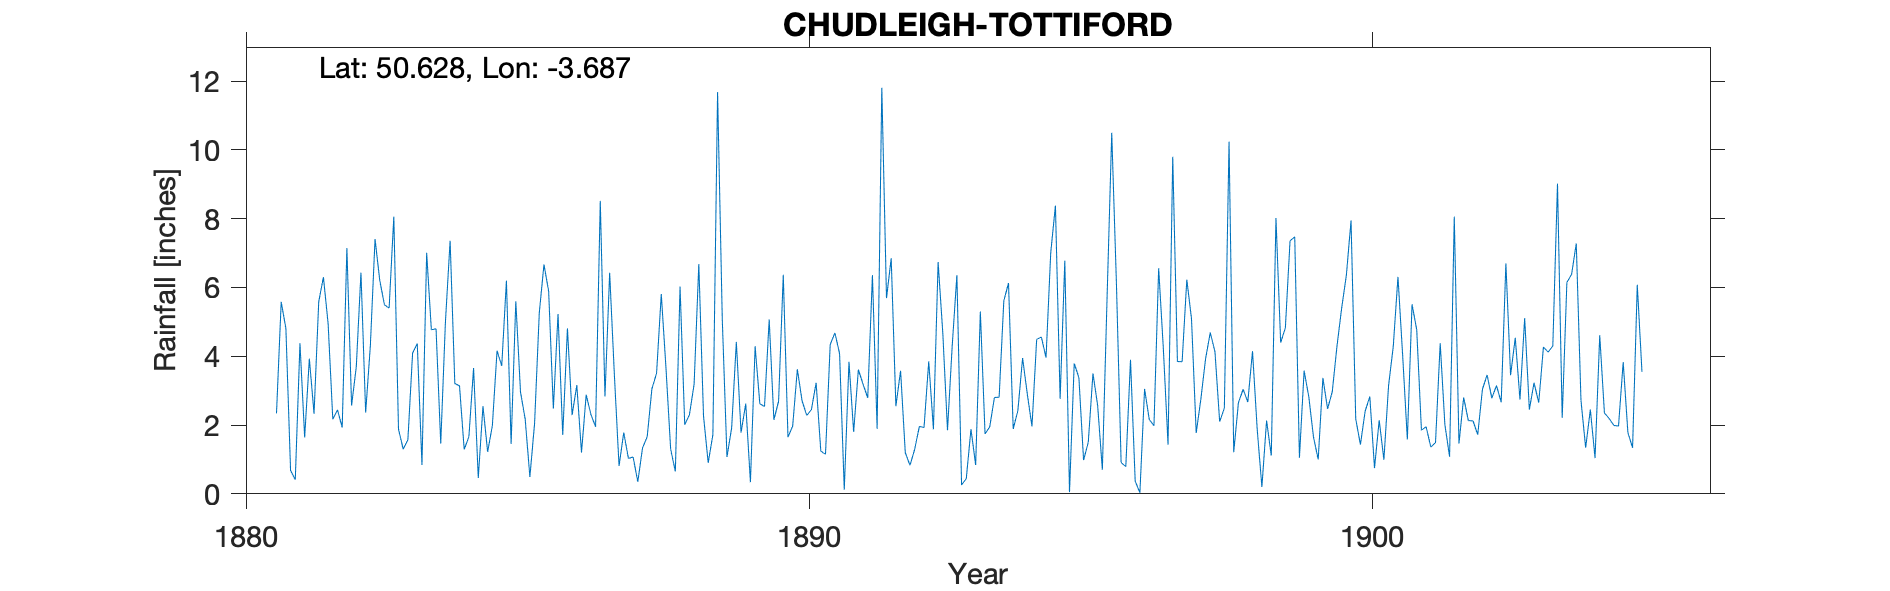

The data file committed next to this chart (first rows):
CHUDLEIGH-TOTTIFORD, , , , , , , , , , , , , , , , , , , , , , , 
Grid ref, SX808823, Long, -3.687, Lat, 50.63, Elevation, 718, ft, , , , , , , , , , , , , , , 
Station no, RR2660, , , , , , , , , , , , , , , , , , , , , , 
, 1880, 1881, 1882, 1883, 1884, 1885, 1886, 1887, 1888, 1889, 1890, 1891, 1892, 1893, 1894, 1895, 1896, 1897, 1898, 1899, 1900, 1901, 1902
January, , 2.34, 2.17, 5.4, 5, 3.72, 5.23, 3.48, 1.3, 1.07, 6.37, 4.08, 2.55, 4.3, 6.13, 6.78, 0.91, 3.85, 1.21, 7.36, 6.35, 4.03, 1.46
February, , 5.58, 2.44, 8.06, 7.36, 6.2, 1.71, 0.81, 0.65, 1.92, 1.65, 0.12, 3.58, 6.36, 1.89, 0.05, 0.79, 3.84, 2.65, 7.47, 7.95, 1.58, 2.8
March, , 4.81, 1.93, 1.88, 3.21, 1.45, 4.81, 1.78, 6.03, 4.42, 1.97, 3.84, 1.2, 0.26, 2.42, 3.79, 3.9, 6.23, 3.04, 1.05, 2.18, 5.51, 2.13
April, , 0.68, 7.15, 1.3, 3.14, 5.6, 2.29, 1.03, 2.01, 1.78, 3.62, 1.8, 0.83, 0.44, 3.95, 3.38, 0.37, 5.09, 2.67, 3.58, 1.43, 4.77, 2.12
May, , 0.41, 2.57, 1.57, 1.29, 2.96, 3.16, 1.07, 2.3, 2.62, 2.71, 3.61, 1.29, 1.88, 2.91, 0.98, 0.03, 1.77, 4.15, 2.82, 2.4, 1.85, 1.72
June, , 4.38, 3.69, 4.09, 1.66, 2.17, 1.2, 0.35, 3.19, 0.34, 2.28, 3.19, 1.96, 0.84, 1.96, 1.5, 3.05, 2.76, 1.88, 1.65, 2.83, 1.95, 3.04
July, , 1.64, 6.43, 4.37, 3.66, 0.49, 2.88, 1.33, 6.68, 4.29, 2.45, 2.79, 1.93, 5.3, 4.49, 3.5, 2.16, 3.93, 0.2, 1, 0.75, 1.36, 3.46
August, , 3.93, 2.36, 0.84, 0.46, 2.05, 2.31, 1.66, 2.27, 2.62, 3.23, 6.36, 3.85, 1.74, 4.56, 2.57, 1.98, 4.69, 2.13, 3.37, 2.14, 1.49, 2.78
September, , 2.33, 4.31, 7.01, 2.55, 5.26, 1.95, 3.05, 0.9, 2.54, 1.24, 1.89, 1.88, 1.95, 3.96, 0.7, 6.56, 4.13, 1.11, 2.47, 0.99, 4.38, 3.15
October, , 5.59, 7.41, 4.77, 1.22, 6.67, 8.52, 3.51, 1.72, 5.07, 1.15, 11.81, 6.74, 2.8, 7.01, 5.67, 4.22, 2.1, 8.02, 2.97, 3.15, 2.01, 2.66
November, , 6.3, 6.21, 4.8, 1.98, 5.89, 2.83, 5.81, 11.68, 2.15, 4.34, 5.69, 4.67, 2.81, 8.38, 10.5, 1.43, 2.49, 4.4, 4.29, 4.29, 1.08, 6.7
December, , 4.95, 5.5, 1.46, 4.16, 2.48, 6.43, 3.66, 5.08, 2.69, 4.68, 6.85, 1.85, 5.61, 2.76, 6.12, 9.8, 10.24, 4.82, 5.4, 6.31, 8.06, 3.45
Total, , 42.94, 52.17, 45.55, 35.69, 44.94, 43.32, 27.54, 43.81, 31.51, 35.69, 52.03, 32.33, 34.29, 50.42, 45.54, 35.2, 51.12, 36.28, 43.43, 40.77, 38.07, 35.47
Torquay Waterworks, , , , , , , , , , , , , , , , , , , , , , , 
